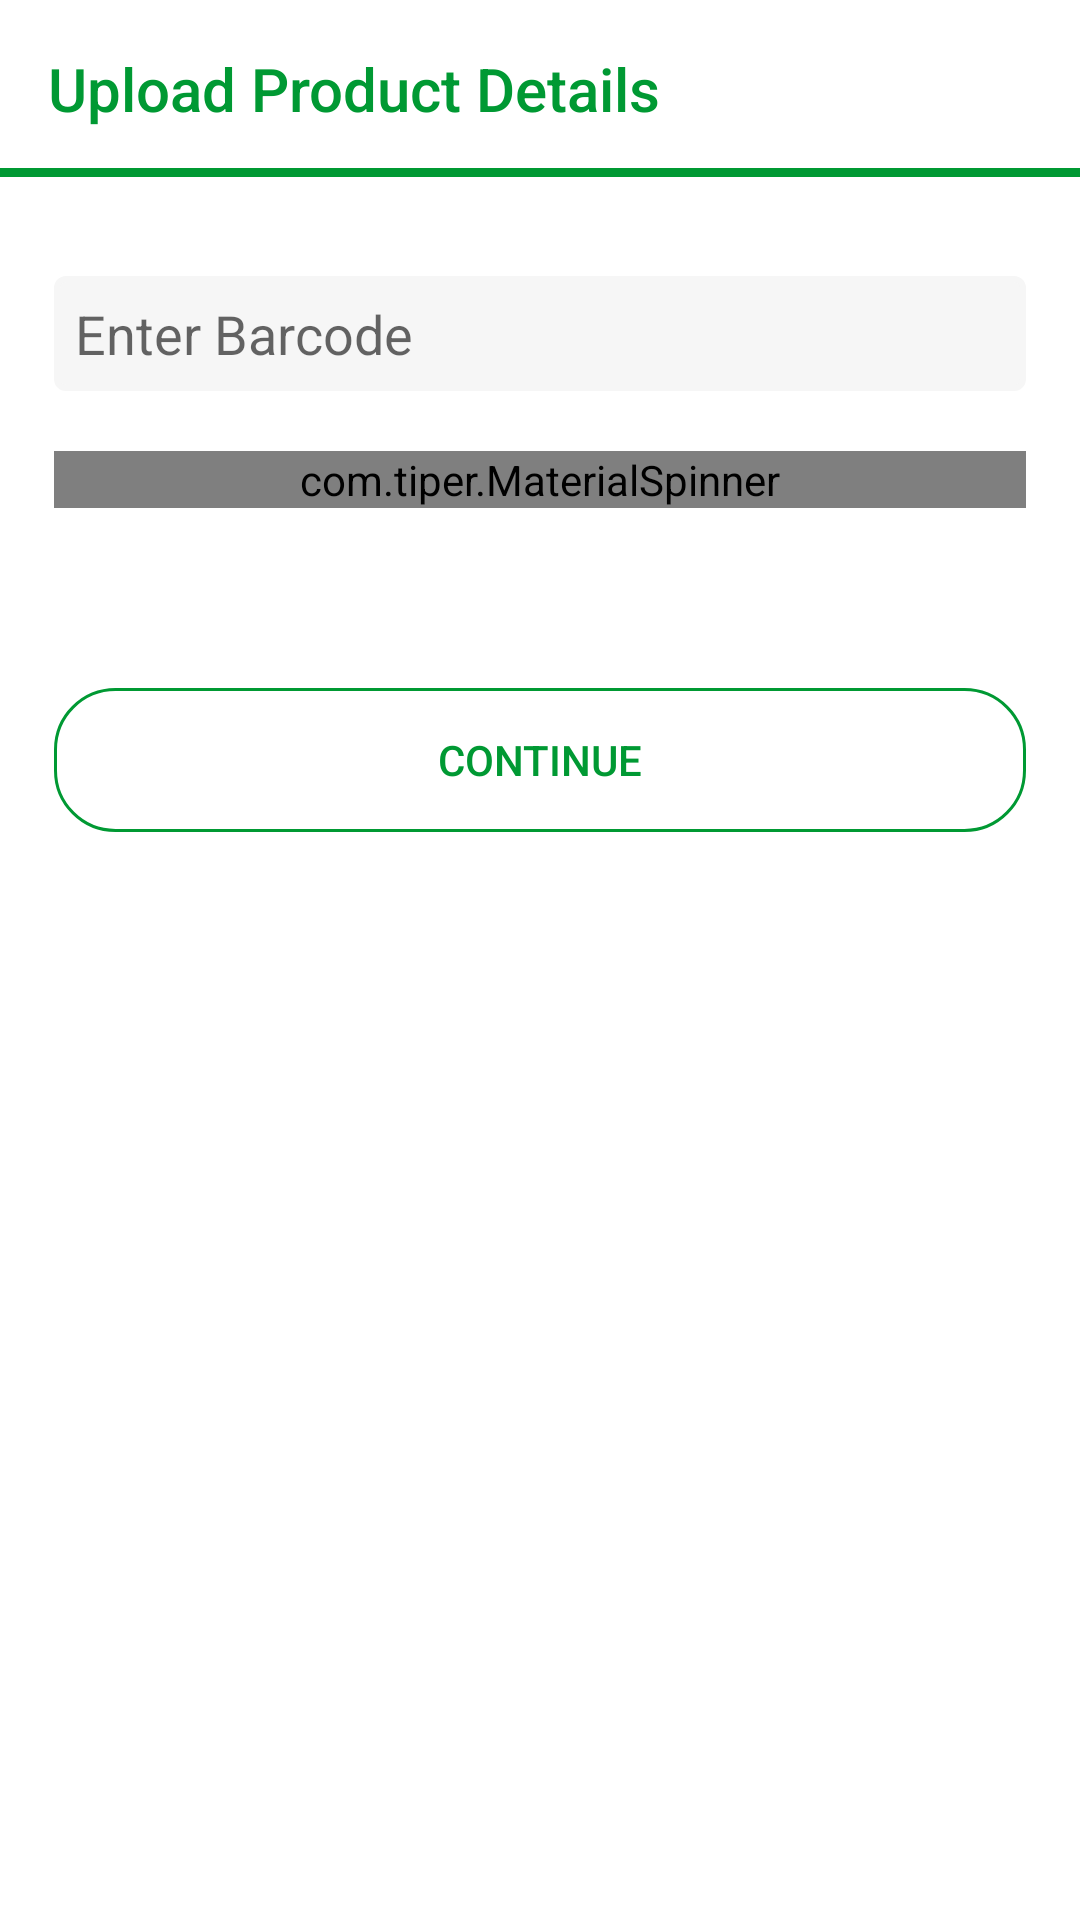

Reconstruct the res/layout file that produces this screen, plus the resources it refers to.
<!-- AndroidManifest.xml: application theme AppTheme -->
<!-- res/layout/activity_upload.xml -->
<?xml version="1.0" encoding="utf-8"?>
<LinearLayout
    xmlns:android="http://schemas.android.com/apk/res/android"
    xmlns:tools="http://schemas.android.com/tools"
    android:layout_width="match_parent"
    android:layout_height="match_parent"
    android:orientation="vertical"
    android:background="@color/colour_white"
    xmlns:app="http://schemas.android.com/apk/res-auto"

    >
    <androidx.appcompat.widget.Toolbar
        android:layout_width="match_parent"
        android:layout_height="wrap_content"
        android:theme="@style/ToolbarTheme"
        app:title="@string/tv_upload"
        app:titleMargin="16sp"
        app:titleTextColor="@color/colorPrimary"
        android:id="@+id/tbUpload"/>

    <View
        android:background="@color/colorPrimary"
        android:layout_width="match_parent"
        android:layout_height="3dp" />
    <LinearLayout
        android:orientation="vertical"
        android:layout_width="match_parent"
        android:layout_height="match_parent"
        android:id="@+id/layoutStep1"
        android:padding="2sp"
        android:layout_margin="16sp"
        android:visibility="visible">
        <EditText
            android:layout_marginTop="15sp"

            android:layout_width="match_parent"
            android:layout_height="wrap_content"
            android:hint="@string/et_barcode"
            android:background="@drawable/bg_edittext"
            android:id="@+id/etBarcode"
            android:inputType="number"
            android:maxLines="1"
            android:layout_marginBottom="10sp"
            android:imeOptions="actionDone"
            android:importantForAutofill="no" />

        <com.tiper.MaterialSpinner
            android:id="@+id/spCategory"
            android:layout_marginTop="10sp"
            android:layout_width="match_parent"
            android:layout_height="wrap_content"
            android:foregroundTint="@color/colorPrimary"
            app:spinnerMode="dropdown"
            android:hint="@string/tv_category"
            />
        <Button
            android:layout_marginTop="60sp"
            android:id="@+id/btnStep1"
            android:layout_height="wrap_content"
            android:layout_width="match_parent"
            android:text="@string/btn_continue"
            android:background="@drawable/btn_shape"
            android:textColor="@color/colorPrimary"
            />

    </LinearLayout>

<ScrollView
    android:layout_width="match_parent"
    android:layout_height="match_parent"
    android:id="@+id/layoutStep2"
    android:visibility="gone">
    <LinearLayout
    android:layout_width="match_parent"
    android:layout_height="wrap_content"
    android:orientation="vertical"
    android:layout_margin="16sp"


    >

    <Button

        android:id ="@+id/btnUploadIngredients"
        android:layout_width="match_parent"
        android:layout_height="wrap_content"
        android:drawableStart="@drawable/ic_image"
        android:textColor="@color/title_colour"
        android:layout_marginTop="30sp"
        android:background="@drawable/btn_upload"
        android:padding="10sp"
        android:text="@string/btn_ingreds"/>
    <ImageView
        android:layout_width="wrap_content"
        android:layout_height="wrap_content"
        android:maxHeight="100sp"
        android:id="@+id/ivPreview"
       android:layout_marginTop="10sp"
        android:contentDescription="@string/tv_result" />

    <EditText
        android:layout_marginTop="20sp"
        android:id="@+id/etResultIngredients"
        android:autoLink="all"
        android:inputType="textCapSentences|textMultiLine"
        android:maxLines ="10"
        android:maxLength ="2000"

        android:background="@drawable/bg_edittext"
        android:textColor="@android:color/darker_gray"
        android:padding="5dp"
        android:layout_width="match_parent"
        android:layout_height="wrap_content"

        android:hint="@string/tv_result"
        android:importantForAutofill="no"/>
    <Button
        android:layout_width="match_parent"
        android:layout_height="wrap_content"
        android:background="@drawable/btn_shape"
        android:layout_marginTop="15sp"
        android:layout_margin="16sp"
        android:id="@+id/btnStep2"
        android:text ="@string/btn_continue"
        android:textColor="@color/colorPrimary"
        />
</LinearLayout>
</ScrollView>
    <LinearLayout
        android:layout_width="match_parent"
        android:layout_height="wrap_content"
        android:orientation="vertical"
        android:id="@+id/layoutStep3"
        android:padding="2sp"
        android:layout_margin="16sp"
        android:visibility="gone"
      >


    <EditText
        android:layout_width="match_parent"
        android:layout_height="wrap_content"
        android:hint="@string/et_brand"
        android:background="@drawable/bg_edittext"
        android:id="@+id/etBrand"
        android:textSize="18sp"
        android:layout_marginTop="5sp"
        android:inputType="textShortMessage"
        android:maxLines="1"
        android:importantForAutofill="no" />
    <EditText
        android:layout_width="match_parent"
        android:id="@+id/etName"
        android:textSize="18sp"
        android:layout_marginTop="10sp"

        android:background="@drawable/bg_edittext"
        android:hint="@string/et_pname"
        android:inputType="textShortMessage"
        android:maxLines="1"
        android:layout_height="wrap_content"
        android:importantForAutofill="no" />

    <com.tiper.MaterialSpinner
        android:layout_marginTop="20sp"
        android:id="@+id/spType"
        android:hint="@string/tv_type"
        app:spinnerMode="dialog"
        android:layout_width="match_parent"

        android:layout_height="wrap_content"
        android:padding="2sp"/>
    <Button
        android:layout_marginTop="60sp"
        android:id="@+id/btnStep3"
        android:layout_height="wrap_content"
        android:layout_width="match_parent"
        android:text="@string/btn_continue"
        android:background="@drawable/btn_shape"
        android:textColor="@color/colorPrimary"
       />
</LinearLayout>

    <ScrollView
        android:id="@+id/layoutStep4"
        android:layout_width="match_parent"
        android:layout_height="match_parent"
        android:visibility="gone">

        <LinearLayout
            android:layout_width="match_parent"
            android:layout_height="wrap_content"
            android:orientation="vertical"
            android:padding="1sp"
            android:visibility="visible">

            <TextView
                android:id="@+id/tvVeganSymbol"
                android:layout_width="match_parent"
                android:layout_height="wrap_content"
                android:layout_marginStart="2sp"
                android:layout_marginTop="10sp"
                android:padding="2sp"
                android:text="@string/vegan_symbol"
                android:textColor="@color/title_colour" />

            <View
                android:layout_width="match_parent"
                android:layout_height="1dp"
                android:background="@android:color/darker_gray" />

            <RadioGroup
                android:layout_width="match_parent"
                android:layout_height="wrap_content"
                android:orientation="vertical">

                <RadioButton
                    android:id="@+id/rdoYesVeganSign"
                    android:layout_width="wrap_content"
                    android:layout_height="wrap_content"
                    android:text="@string/yes" />

                <RadioButton
                    android:id="@+id/rdoNoVeganSign"
                    android:layout_width="wrap_content"
                    android:layout_height="wrap_content"
                    android:text="@string/no" />
            </RadioGroup>

            <TextView
                android:id="@+id/tvAvailableFrom"
                android:layout_width="wrap_content"
                android:layout_height="wrap_content"
                android:layout_marginTop="20sp"
                android:padding="2sp"
                android:text="@string/cb_availablefrom"
                android:textColor="@color/title_colour" />

            <View
                android:layout_width="match_parent"
                android:layout_height="1dp"

                android:background="@android:color/darker_gray" />

            <CheckBox
                android:id="@+id/cbDunnes"
                android:layout_width="wrap_content"
                android:layout_height="wrap_content"
                android:text="@string/dunnes" />

            <CheckBox
                android:id="@+id/cbTesco"
                android:layout_width="wrap_content"
                android:layout_height="wrap_content"
                android:text="@string/tesco" />

            <CheckBox
                android:id="@+id/cbSupervalu"
                android:layout_width="wrap_content"
                android:layout_height="wrap_content"
                android:text="@string/supervalu" />

            <CheckBox
                android:id="@+id/cbLidl"
                android:layout_width="wrap_content"
                android:layout_height="wrap_content"
                android:text="@string/lidl" />

            <CheckBox
                android:id="@+id/cbAldi"
                android:layout_width="wrap_content"
                android:layout_height="wrap_content"
                android:text="@string/aldi" />

            <CheckBox
                android:id="@+id/cbHB"
                android:layout_width="wrap_content"
                android:layout_height="wrap_content"
                android:text="@string/hol_bar" />

            <CheckBox
                android:id="@+id/cbIceland"
                android:layout_width="wrap_content"
                android:layout_height="wrap_content"
                android:text="@string/iceland" />

            <CheckBox
                android:id="@+id/cbOther"
                android:layout_width="wrap_content"
                android:layout_height="wrap_content"
                android:text="@string/other" />

            <EditText
                android:layout_width="match_parent"
                android:layout_height="wrap_content"
                android:id="@+id/etSpecify"
                android:background="@drawable/bg_edittext"
                android:hint="@string/specify"
                android:maxLines="1"
                android:layout_margin="16sp"
                android:layout_marginTop="5sp"
                android:visibility="gone"
                android:importantForAutofill="no"
                android:inputType="text" />
            <Button
                android:layout_width="match_parent"
                android:layout_height="wrap_content"
                android:background="@drawable/btn_shape"
                android:text="@string/btn_continue"
                android:textColor="@color/colorPrimary"
                android:layout_marginTop="15sp"
                android:padding="10sp"
                android:id="@+id/btnStep4"/>
        </LinearLayout>
    </ScrollView>


    <com.airbnb.lottie.LottieAnimationView
        android:layout_width="wrap_content"
        android:background="@color/colour_white"
        android:layout_height="wrap_content"
        android:layout_gravity="center"
        android:id="@+id/lottieUploads"
        app:lottie_autoPlay="true"
        android:visibility="gone"
        app:lottie_loop="true"
        app:lottie_rawRes="@raw/loading"/>


</LinearLayout>
<!-- resources referenced by this layout -->
<resources>
  <color name="colorPrimary">#009933</color>
  <color name="colour_white">#ffffff</color>
  <color name="title_colour"> #666666</color>
  <!-- drawable bg_edittext (drawable) -->
  <?xml version="1.0" encoding="utf-8"?>
  <selector xmlns:android="http://schemas.android.com/apk/res/android">
      <item android:drawable="@drawable/et_focused" android:state_focused="true"/>
      <item android:drawable="@drawable/et_normal" android:state_focused="false"/>
  </selector>
  <!-- drawable btn_shape (drawable-v24) -->
  <?xml version="1.0" encoding="utf-8"?>
  <shape xmlns:android="http://schemas.android.com/apk/res/android" android:shape="rectangle">
  <corners android:radius="20sp"/>
      <solid android:color="@android:color/transparent"/>
  <stroke android:color="@color/colorPrimary" android:width="1dp"/>
  </shape>
  <string name="aldi">Aldi</string>
  <string name="btn_continue">Continue</string>
  <string name="btn_ingreds"> Upload Ingredients</string>
  <string name="cb_availablefrom">Where is this product available?</string>
  <string name="dunnes">Dunnes Stores</string>
  <string name="et_barcode">Enter Barcode</string>
  <string name="et_brand">Enter Brand Name </string>
  <string name="et_pname">Enter Product Name</string>
  <string name="hol_bar">Holland &amp; Barrett</string>
  <string name="iceland">Iceland</string>
  <string name="lidl">Lidl</string>
  <string name="no">No</string>
  <string name="other">Other</string>
  <string name="specify">Please specify</string>
  <string name="supervalu">Supervalu</string>
  <string name="tesco">Tesco</string>
  <string name="tv_category">Select Product Category</string>
  <string name="tv_result"> OR Enter Ingredients Here </string>
  <string name="tv_type">Select Product Type</string>
  <string name="tv_upload">Upload Product Details</string>
  <string name="vegan_symbol">Does this product carry the Vegan Symbol? </string>
  <string name="yes">Yes</string>
  <style name="AppTheme" parent="Theme.AppCompat.Light.NoActionBar">
          
          <item name="colorPrimary">@color/colorPrimary</item>
          <item name="colorPrimaryDark">@color/colorPrimaryDark</item>
          <item name="colorAccent">@color/colorAccent</item>
  
          <item name="android:windowAnimationStyle">@style/WindowAnimationTransition</item>
      </style>
  <!-- drawable et_focused (drawable) -->
  <?xml version="1.0" encoding="utf-8"?>
  <shape xmlns:android="http://schemas.android.com/apk/res/android" >
      <solid android:color="#FFFFFF" />
      <stroke
          android:width="2sp"
          android:color="#F6F6F6" />
      <corners android:radius="3sp" />
      <padding
          android:bottom="7sp"
          android:left="7sp"
          android:right="7sp"
          android:top="7sp" />
  </shape>
  <!-- drawable et_normal (drawable) -->
  <?xml version="1.0" encoding="utf-8"?>
  <shape xmlns:android="http://schemas.android.com/apk/res/android" >
      <solid android:color="#F6F6F6" />
      <stroke
          android:width="2sp"
          android:color="#F6F6F6" />
      <corners android:radius="3sp" />
      <padding
          android:bottom="7sp"
          android:left="7sp"
          android:right="7sp"
          android:top="7sp" />
  </shape>
  <color name="vegan_colour">#32a852</color>
  <color name="colorPrimaryDark">#3700B3</color>
  <color name="colorAccent">#33cc33</color>
  <style name="WindowAnimationTransition">
              <item name="android:windowEnterAnimation">@android:anim/fade_in</item>
              <item name="android:windowExitAnimation">@android:anim/fade_out</item>
          </style>
</resources>
